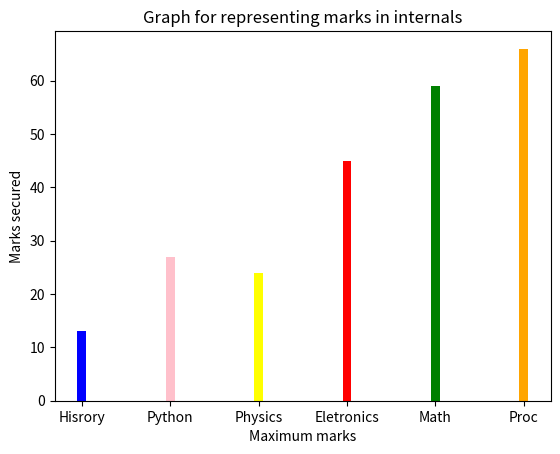

Recreate this plot in Python.
import matplotlib.pyplot as plt

 # X  Co-Ordinates  representing courses
left = [20, 30, 40, 50, 60, 70]

 #Y Co=Ordinates representing marks secured
right = [13, 27, 24, 45, 59, 66]
 #Labels  for each bar
tick_label = ['Hisrory','Python','Physics','Eletronics','Math','Proc']

 #Plotting a bar chart 
plt.bar(left, right, tick_label = tick_label,width = 1, color=['blue','pink','yellow','red','green','orange'])

 #Naming the X axis
plt.xlabel('Maximum marks')

 #Naming the Y axis
plt.ylabel('Marks secured')

 #Plot title
plt.title('Graph for representing marks in internals')

 #Function to show the plot
plt.show()




